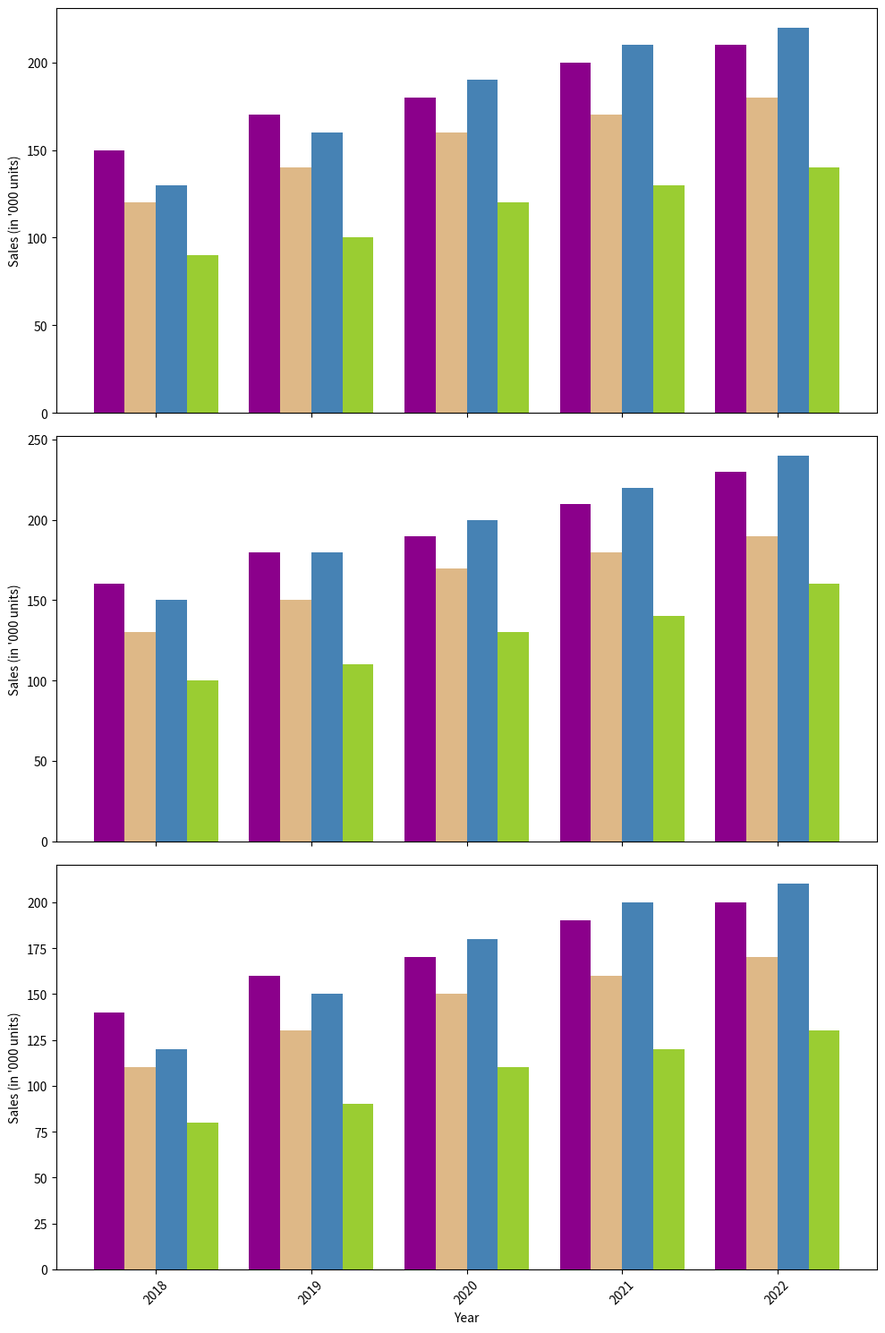

Python code for this plot:
import matplotlib.pyplot as plt
import numpy as np

years = np.array([2018, 2019, 2020, 2021, 2022])
brands = ["CrunchyBites", "FruitMunch", "ChocoDelight", "NuttyCrave"]

sales_north = np.array([
    [150, 170, 180, 200, 210],
    [120, 140, 160, 170, 180],
    [130, 160, 190, 210, 220],
    [90, 100, 120, 130, 140]
])

sales_east = np.array([
    [160, 180, 190, 210, 230],
    [130, 150, 170, 180, 190],
    [150, 180, 200, 220, 240],
    [100, 110, 130, 140, 160]
])

sales_west = np.array([
    [140, 160, 170, 190, 200],
    [110, 130, 150, 160, 170],
    [120, 150, 180, 200, 210],
    [80, 90, 110, 120, 130]
])

fig, axes = plt.subplots(3, 1, figsize=(10, 15), sharex=True)

# Changed color set
new_colors = ['#8b008b', '#deb887', '#4682b4', '#9acd32']

for ax, sales in zip(axes, [sales_north, sales_east, sales_west]):
    bar_width = 0.2
    index = np.arange(len(years))
    
    for i, color in enumerate(new_colors):
        ax.bar(index + (i * bar_width), sales[i], bar_width, color=color)
    
    ax.set_ylabel('Sales (in \'000 units)')

axes[-1].set_xlabel('Year')
axes[-1].set_xticks(index + bar_width * 1.5)
axes[-1].set_xticklabels(years, rotation=45)

plt.tight_layout()
plt.show()
